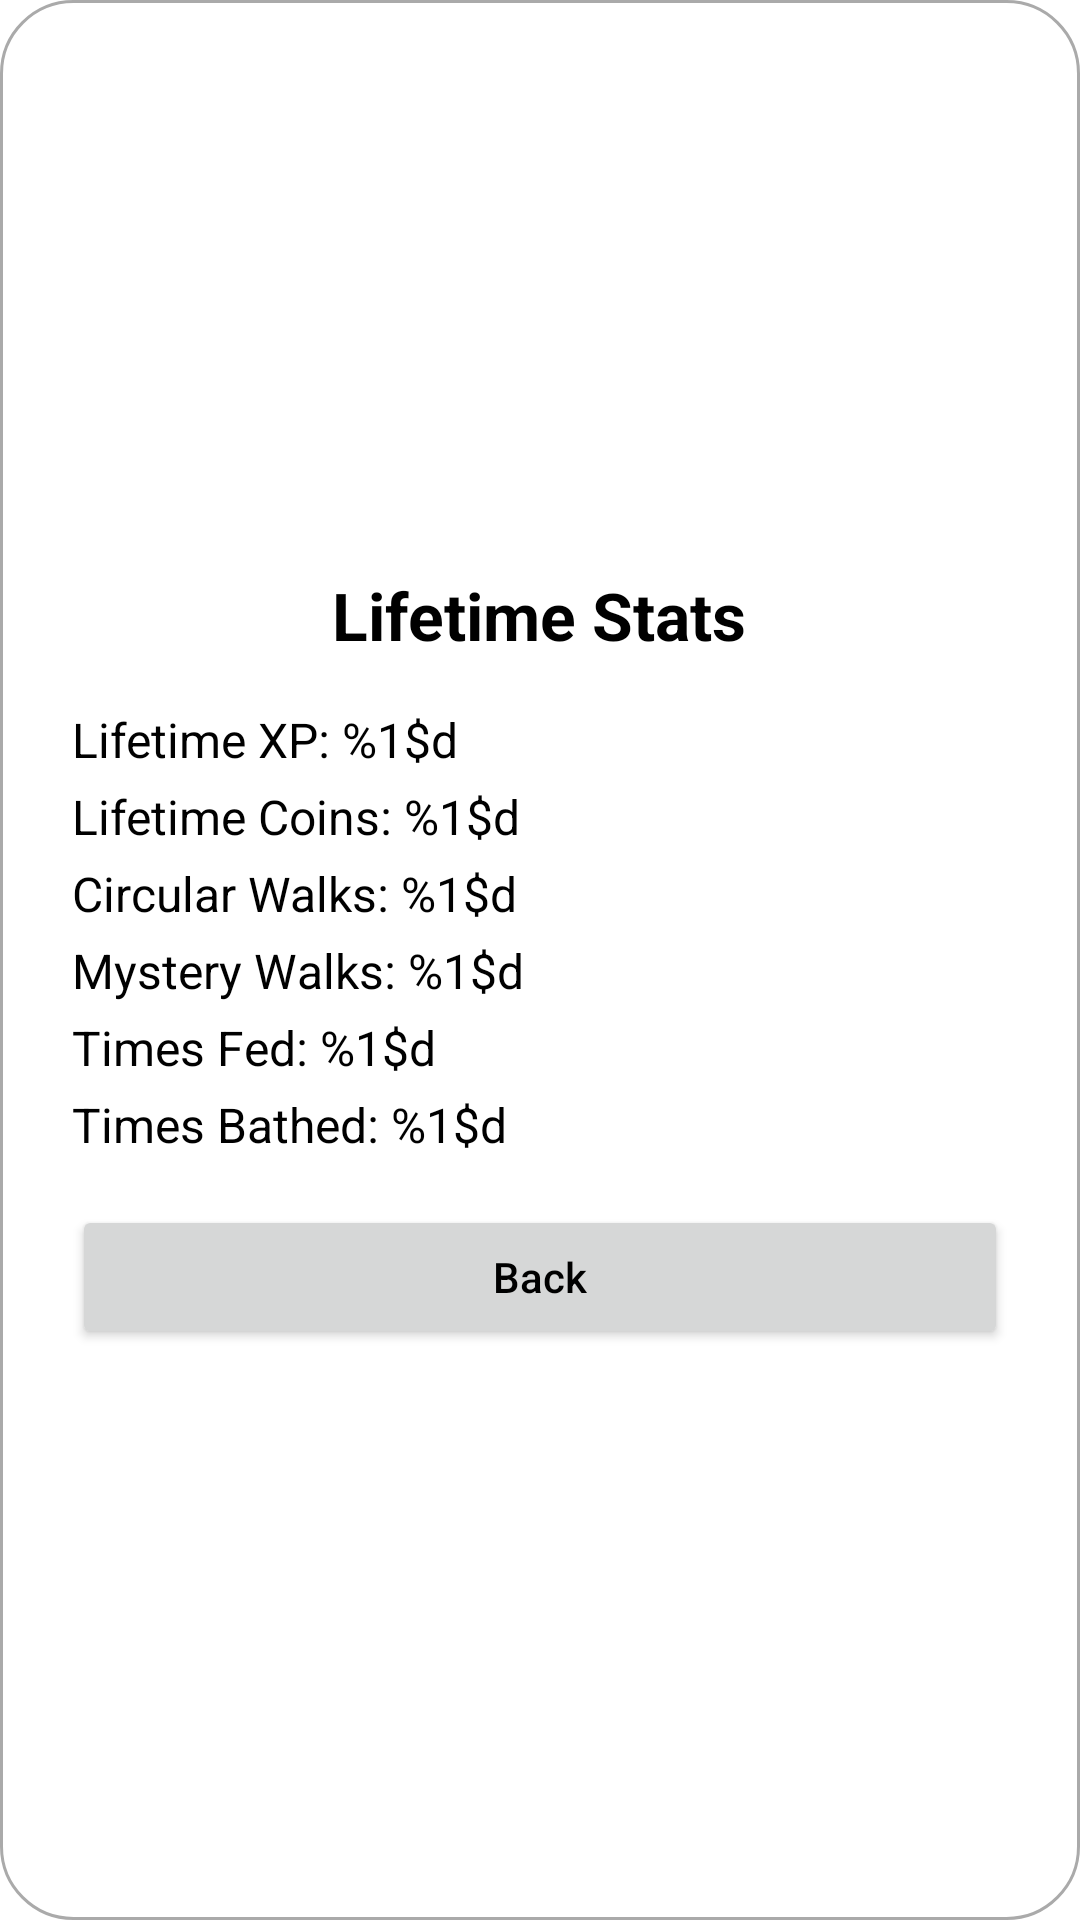

Android layout source for this screen:
<!-- AndroidManifest.xml: application theme Theme.Walkies -->
<!-- res/layout/dialog_lifetime_stats.xml -->
<?xml version="1.0" encoding="utf-8"?>
<LinearLayout xmlns:android="http://schemas.android.com/apk/res/android"
    android:layout_width="match_parent"
    android:layout_height="wrap_content"
    android:background="@drawable/levelup_background"
    android:orientation="vertical"
    android:padding="24dp"
    android:gravity="center">

    <TextView
        android:id="@+id/statsTitle"
        android:layout_width="wrap_content"
        android:layout_height="wrap_content"
        android:text="@string/lifetime_stats_title"
        android:textSize="@dimen/header_text_size"
        android:textStyle="bold"
        android:textColor="?android:attr/textColorPrimary"
        android:layout_marginBottom="16dp"/>

    <TextView
        android:id="@+id/lifetimeXP"
        android:layout_width="match_parent"
        android:layout_height="wrap_content"
        android:text="@string/lifetime_xp"
        android:textSize="@dimen/body_text_size"
        android:textColor="?android:attr/textColorPrimary"
        android:layout_marginBottom="4dp"/>

    <TextView
        android:id="@+id/lifetimeCoins"
        android:layout_width="match_parent"
        android:layout_height="wrap_content"
        android:text="@string/lifetime_coins"
        android:textSize="@dimen/body_text_size"
        android:textColor="?android:attr/textColorPrimary"
        android:layout_marginBottom="4dp"/>

    <TextView
        android:id="@+id/lifetimeCircular"
        android:layout_width="match_parent"
        android:layout_height="wrap_content"
        android:text="@string/circular_walks_stat"
        android:textSize="@dimen/body_text_size"
        android:textColor="?android:attr/textColorPrimary"
        android:layout_marginBottom="4dp"/>

    <TextView
        android:id="@+id/lifetimeMystery"
        android:layout_width="match_parent"
        android:layout_height="wrap_content"
        android:text="@string/mystery_walks_stat"
        android:textSize="@dimen/body_text_size"
        android:textColor="?android:attr/textColorPrimary"
        android:layout_marginBottom="4dp"/>

    <TextView
        android:id="@+id/lifetimeFed"
        android:layout_width="match_parent"
        android:layout_height="wrap_content"
        android:text="@string/times_fed"
        android:textSize="@dimen/body_text_size"
        android:textColor="?android:attr/textColorPrimary"
        android:layout_marginBottom="4dp"/>

    <TextView
        android:id="@+id/lifetimeBathed"
        android:layout_width="match_parent"
        android:layout_height="wrap_content"
        android:text="@string/times_bathed"
        android:textSize="@dimen/body_text_size"
        android:textColor="?android:attr/textColorPrimary"
        android:layout_marginBottom="16dp"/>

    <Button
        android:id="@+id/btnBackStats"
        android:layout_width="match_parent"
        android:layout_height="wrap_content"
        android:text="@string/back"
        android:textAllCaps="false" />

</LinearLayout>
<!-- resources referenced by this layout -->
<resources>
  <dimen name="body_text_size">9sp</dimen>
  <dimen name="header_text_size">12sp</dimen>
  <!-- drawable levelup_background (drawable) -->
  <shape xmlns:android="http://schemas.android.com/apk/res/android">
      <solid android:color="?attr/colorSurface"/>
      <corners android:radius="24dp"/>
      <stroke
          android:width="1dp"
          android:color="?android:attr/textColorSecondary"/>
  </shape>
  <string name="back">Back</string>
  <string name="circular_walks_stat">Circular Walks: %1$d</string>
  <string name="lifetime_coins">Lifetime Coins: %1$d</string>
  <string name="lifetime_stats_title">Lifetime Stats</string>
  <string name="lifetime_xp">Lifetime XP: %1$d</string>
  <string name="mystery_walks_stat">Mystery Walks: %1$d</string>
  <string name="times_bathed">Times Bathed: %1$d</string>
  <string name="times_fed">Times Fed: %1$d</string>
  <style name="Theme.Walkies" parent="Theme.MaterialComponents.DayNight.NoActionBar">
          
          <item name="colorPrimary">@color/Green</item>
          <item name="colorPrimaryVariant">#388E3C</item>
          <item name="colorOnPrimary">@color/white</item>
          
          <item name="colorSecondary">@color/teal_200</item>
          <item name="colorSecondaryVariant">@color/teal_700</item>
          <item name="colorOnSecondary">@color/black</item>
          
          <item name="android:statusBarColor">?attr/colorPrimaryVariant</item>
          
          
          <item name="android:textColorPrimary">@android:color/black</item>
          <item name="android:textColorSecondary">@android:color/darker_gray</item>
          <item name="colorSurface">@android:color/white</item>
  
          
          <item name="android:screenOrientation">@integer/app_orientation</item>
      </style>
  <!-- not gathered from this repository: default colours our renderer supplied (Android Studio template values) -->
  <color name="teal_200">#FF03DAC5</color>
  <color name="teal_700">#FF018786</color>
  <color name="black">#FF000000</color>
  <color name="white">#FFFFFFFF</color>
</resources>
